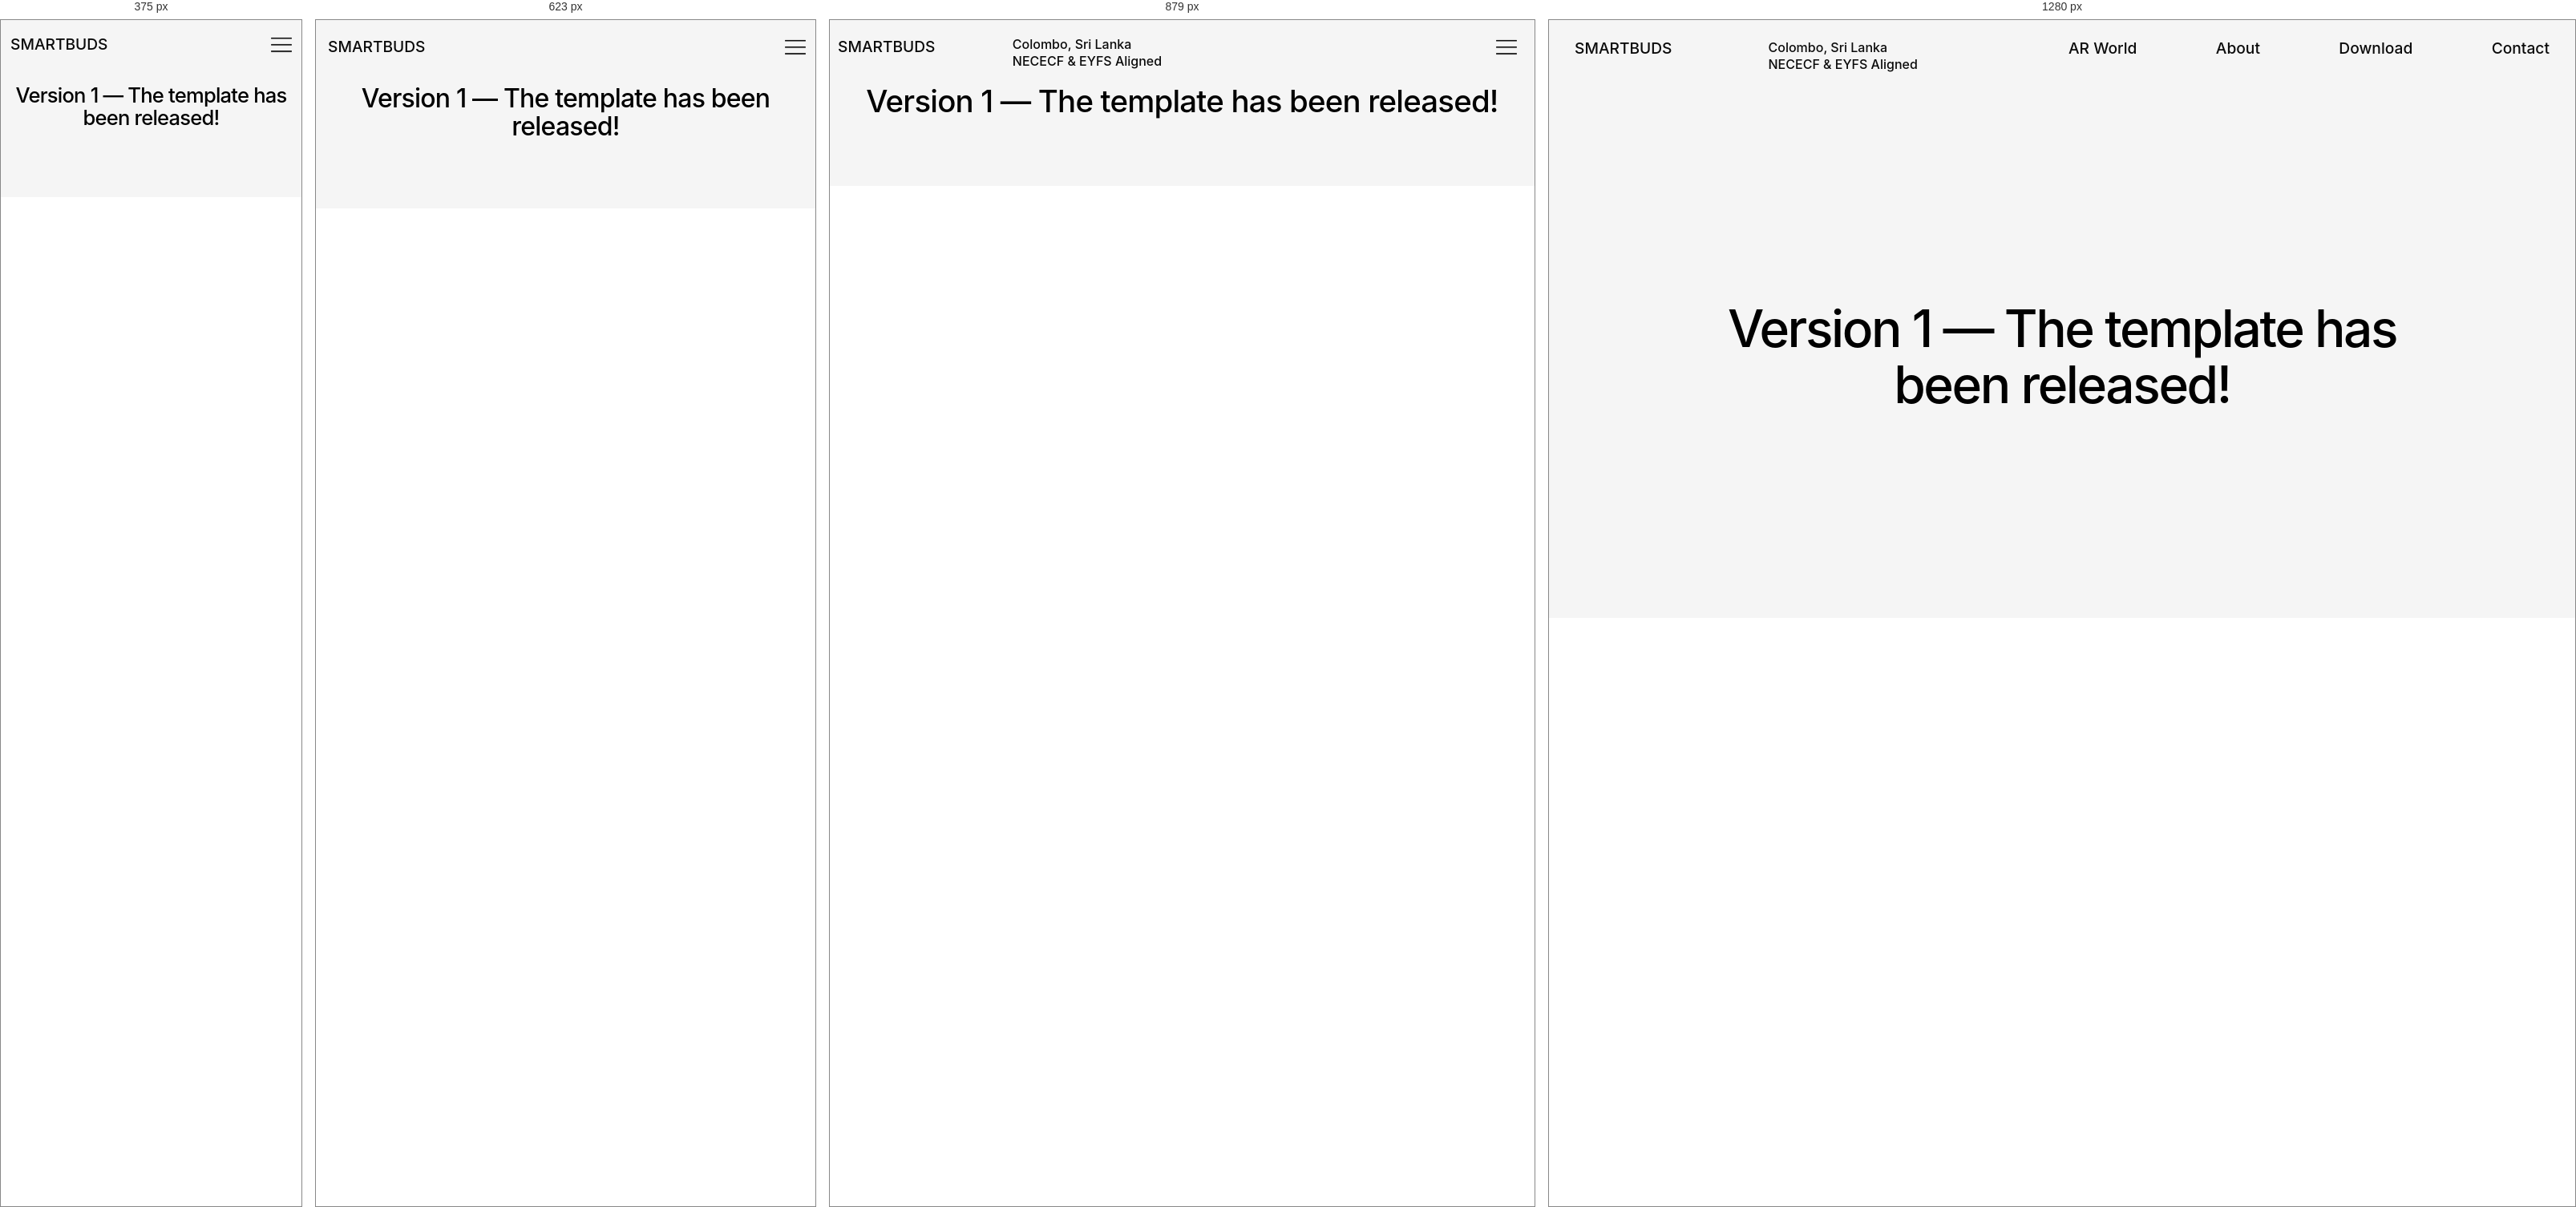
Rendered at 375 px, 623 px, 879 px and 1280 px, left to right.

<!-- file: changelog.html -->
<!DOCTYPE html><!--  This site was created in Webflow. https://webflow.com  --><!--  Last Published: Thu Jul 16 2026 13:25:41 GMT+0000 (Coordinated Universal Time)  -->
<html data-wf-page="6a588d1393f44d2ba7e03d46" data-wf-site="6a588d1093f44d2ba7e03cc0" lang="en">
<head>
  <meta charset="utf-8">
  <title>SmartBuds - Changelog</title>
  <meta content="SmartBuds is a revolutionary STEAM learning application that helps children aged 2-6 develop essential skills through play and exploration." name="description">
  <meta content="SmartBuds is a revolutionary STEAM learning application that helps children aged 2-6 develop essential skills through play and exploration." property="og:description">
  <meta content="SmartBuds is a revolutionary STEAM learning application that helps children aged 2-6 develop essential skills through play and exploration." name="twitter:description">
  <meta content="SmartBuds - Changelog" property="og:title">
  <meta content="SmartBuds - Changelog" name="twitter:title">
  <meta content="width=device-width, initial-scale=1" name="viewport">
  <meta content="Webflow" name="generator">
  <link href="../css/normalize.css" rel="stylesheet" type="text/css">
  <link href="../css/webflow.css" rel="stylesheet" type="text/css">
  <link href="../css/smartbuds-0ec4e3.webflow.css" rel="stylesheet" type="text/css">
  <style>html.w-mod-js:not(.w-mod-ix3) :is(.navigation-link .nav-text.first, .navigation-link .nav-text.second, .display-1.second) {visibility: hidden !important;}</style>
  <link href="https://fonts.googleapis.com" rel="preconnect">
  <link href="https://fonts.gstatic.com" rel="preconnect" crossorigin="anonymous">
  <script src="https://ajax.googleapis.com/ajax/libs/webfont/1.6.26/webfont.js" type="text/javascript"></script>
  <script type="text/javascript">WebFont.load({  google: {    families: ["Inter:100,200,300,400,500,600,700,800,900","Playfair Display:400,500,600,700,800,900"]  }});</script>
  <script type="text/javascript">!function(o,c){var n=c.documentElement,t=" w-mod-";n.className+=t+"js",("ontouchstart"in o||o.DocumentTouch&&c instanceof DocumentTouch)&&(n.className+=t+"touch")}(window,document);</script>
  <link href="../images/favicon.jpg" rel="shortcut icon" type="image/x-icon">
  <link href="../images/webclip.png" rel="apple-touch-icon">
  <meta name="robots" content="noindex">
</head>
<body>  <div class="navigation-wrapper-main">
    <div class="container-nav">
      <div class="navigation-content">
        <div id="w-node-cdcb0ebe-6184-0899-ea51-5038671515ce-671515cb" class="part-2">
          <a href="../home" class="navigation-link w-inline-block">
            <div class="nav-text first">SMARTBUDS</div>
            <div class="nav-text second">SMARTBUDS</div>
          </a>
          <div class="simple-text first hide">
            <div>Colombo, Sri Lanka<br>NECECF &amp; EYFS Aligned</div>
          </div>
        </div>
        <nav id="w-node-cdcb0ebe-6184-0899-ea51-5038671515d2-671515cb" class="part-3">
          <div data-animation="default" data-collapse="medium" data-duration="400" data-easing="ease"
            data-easing2="ease" role="banner" class="navbar w-nav">
            <div class="last-item">
              <nav role="navigation" class="nav-menu w-nav-menu">
                <a href="https://smartbuds.netlify.app/" class="navigation-link w-inline-block" target="_blank">
                  <div class="nav-text first">AR World</div>
                  <div class="nav-text second">AR World</div>
                </a>
                <a href="../about" class="navigation-link w-inline-block">
                  <div class="nav-text first">About</div>
                  <div class="nav-text second">About</div>
                </a>
                <a href="https://play.google.com/store/apps/details?id=com.smartbuds.kidslearning" target="_blank"
                  class="navigation-link w-inline-block">
                  <div class="nav-text first">Download</div>
                  <div class="nav-text second">Download</div>
                </a>
                <a href="mailto:hello@smartbuds.lk" class="navigation-link w-inline-block">
                  <div class="nav-text first">Contact</div>
                  <div class="nav-text second">Contact</div>
                </a>
              </nav>
              <div class="menu-button w-nav-button"><img src="../images/hamburger.png" loading="lazy" width="26"
                  sizes="(max-width: 767px) 26px, (max-width: 991px) 3vw, 100vw" alt=""
                  srcset="../images/hamburger-p-500.png 500w, ../images/hamburger.png 512w"></div>
            </div>
          </div>
        </nav>
      </div>
    </div>
  </div>
  <div class="page-wrapper">
    <section class="section">
      <div class="container">
        <div class="licensing-content center">
          <p class="display-1 second">Version 1 — The template has been released!</p>
        </div>
      </div>
    </section>
  </div>
  <script src="https://d3e54v103j8qbb.cloudfront.net/js/jquery-3.5.1.min.dc5e7f18c8.js?site=6a588d1093f44d2ba7e03cc0" type="text/javascript" integrity="sha256-9/aliU8dGd2tb6OSsuzixeV4y/faTqgFtohetphbbj0=" crossorigin="anonymous"></script>
  <script src="../js/webflow.js" type="text/javascript"></script>
  <script src="https://cdn.prod.website-files.com/gsap/3.15.0/gsap.min.js" type="text/javascript"></script>
  <script src="https://cdn.prod.website-files.com/gsap/3.15.0/SplitText.min.js" type="text/javascript"></script>
  <script src="https://cdn.prod.website-files.com/gsap/3.15.0/ScrollTrigger.min.js" type="text/javascript"></script>
</body>
</html>

/* @media block from webflow.css */
@media screen and (max-width: 991px) {
  .w-container {
    max-width: 728px;
  }
  .w-hidden-main {
    display: inherit !important;
  }
  .w-hidden-medium {
    display: none !important;
  }
  .w-col-medium-1 {
    width: 8.33333333%;
  }
  .w-col-medium-2 {
    width: 16.66666667%;
  }
  .w-col-medium-3 {
    width: 25%;
  }
  .w-col-medium-4 {
    width: 33.33333333%;
  }
  .w-col-medium-5 {
    width: 41.66666667%;
  }
  .w-col-medium-6 {
    width: 50%;
  }
  .w-col-medium-7 {
    width: 58.33333333%;
  }
  .w-col-medium-8 {
    width: 66.66666667%;
  }
  .w-col-medium-9 {
    width: 75%;
  }
  .w-col-medium-10 {
    width: 83.33333333%;
  }
  .w-col-medium-11 {
    width: 91.66666667%;
  }
  .w-col-medium-12 {
    width: 100%;
  }
  .w-col-stack {
    width: 100%;
    left: auto;
    right: auto;
  }
}

/* @media block from webflow.css */
@media screen and (max-width: 767px) {
  .w-hidden-main {
    display: inherit !important;
  }
  .w-hidden-medium {
    display: inherit !important;
  }
  .w-hidden-small {
    display: none !important;
  }
  .w-row,
  .w-container .w-row {
    margin-left: 0;
    margin-right: 0;
  }
  .w-col {
    width: 100%;
    left: auto;
    right: auto;
  }
  .w-col-small-1 {
    width: 8.33333333%;
  }
  .w-col-small-2 {
    width: 16.66666667%;
  }
  .w-col-small-3 {
    width: 25%;
  }
  .w-col-small-4 {
    width: 33.33333333%;
  }
  .w-col-small-5 {
    width: 41.66666667%;
  }
  .w-col-small-6 {
    width: 50%;
  }
  .w-col-small-7 {
    width: 58.33333333%;
  }
  .w-col-small-8 {
    width: 66.66666667%;
  }
  .w-col-small-9 {
    width: 75%;
  }
  .w-col-small-10 {
    width: 83.33333333%;
  }
  .w-col-small-11 {
    width: 91.66666667%;
  }
  .w-col-small-12 {
    width: 100%;
  }
}

/* @media block from webflow.css */
@media screen and (max-width: 479px) {
  .w-container {
    max-width: none;
  }
  .w-hidden-main {
    display: inherit !important;
  }
  .w-hidden-medium {
    display: inherit !important;
  }
  .w-hidden-small {
    display: inherit !important;
  }
  .w-hidden-tiny {
    display: none !important;
  }
  .w-col {
    width: 100%;
  }
  .w-col-tiny-1 {
    width: 8.33333333%;
  }
  .w-col-tiny-2 {
    width: 16.66666667%;
  }
  .w-col-tiny-3 {
    width: 25%;
  }
  .w-col-tiny-4 {
    width: 33.33333333%;
  }
  .w-col-tiny-5 {
    width: 41.66666667%;
  }
  .w-col-tiny-6 {
    width: 50%;
  }
  .w-col-tiny-7 {
    width: 58.33333333%;
  }
  .w-col-tiny-8 {
    width: 66.66666667%;
  }
  .w-col-tiny-9 {
    width: 75%;
  }
  .w-col-tiny-10 {
    width: 83.33333333%;
  }
  .w-col-tiny-11 {
    width: 91.66666667%;
  }
  .w-col-tiny-12 {
    width: 100%;
  }
}

/* @media block from webflow.css */
@media (min-width: 768px) {
  .w-lightbox-content {
    height: 96vh;
    margin-top: 2vh;
  }
  .w-lightbox-view,
  .w-lightbox-view:before {
    height: 96vh;
  }
  /* .w-lightbox-content */
  .w-lightbox-group,
  .w-lightbox-group .w-lightbox-view,
  .w-lightbox-group .w-lightbox-view:before {
    height: 84vh;
  }
  .w-lightbox-image {
    max-width: 96vw;
    max-height: 96vh;
  }
  .w-lightbox-group .w-lightbox-image {
    max-width: 82.3vw;
    max-height: 84vh;
  }
  .w-lightbox-left,
  .w-lightbox-right {
    display: block;
    opacity: 0.5;
  }
  .w-lightbox-close {
    opacity: 0.8;
  }
  .w-lightbox-control:hover {
    opacity: 1;
  }
}

/* @media block from webflow.css */
@media screen and (max-width: 991px) {
  .w-nav[data-collapse='medium'] .w-nav-menu {
    display: none;
  }
  .w-nav[data-collapse='medium'] .w-nav-button {
    display: block;
  }
}

/* @media block from webflow.css */
@media screen and (max-width: 767px) {
  .w-nav[data-collapse='small'] .w-nav-menu {
    display: none;
  }
  .w-nav[data-collapse='small'] .w-nav-button {
    display: block;
  }
  .w-nav-brand {
    padding-left: 10px;
  }
}

/* @media block from webflow.css */
@media screen and (max-width: 479px) {
  .w-nav[data-collapse='tiny'] .w-nav-menu {
    display: none;
  }
  .w-nav[data-collapse='tiny'] .w-nav-button {
    display: block;
  }
}

/* @media block from webflow.css */
@media screen and (max-width: 479px) {
  .w-tab-link {
    display: block;
  }
}

/* @media block from smartbuds-0ec4e3.webflow.css */
@media screen and (min-width: 1920px) {
  .container.bottom {
    bottom: -25px;
  }

  .big-text {
    letter-spacing: -5.4rem;
  }

  .move-left {
    margin-left: -7%;
  }

  .case-details {
    grid-template-columns: minmax(35rem, 1fr) 3fr;
  }

  .blog-info {
    padding-top: 65%;
  }
}

/* @media block from smartbuds-0ec4e3.webflow.css */
@media screen and (max-width: 991px) {
  body {
    --fourth-color: white;
    --font--primary-font: Inter, sans-serif;
    --first-color: black;
    --second-color: #f5f5f5;
    --button--button-color: white;
    --button--font-size: 14px;
    --page-container--width: 100%;
    --page-container--container: 95%;
    --section--padding-top-bottom: 100px;
    --backdrop-filter--backdrop-size: 40px;
    --color--first-color: white;
    --page-margin--margin-60px: 60px;
    --font--second-font: "Playfair Display", sans-serif;
    --page-margin--margin-30px: 30px;
    --page-margin--margin-20px: 20px;
    --backdrop-filter--blur-color: #f8f8f31a;
    --page-margin--margin-50px: 50px;
    --section--padding-left-right: 2%;
    --page-margin--margin-15px: 15px;
    --page-margin--margin-200px: 100px;
    --page-margin--margin-10px: 10px;
    --page-margin--margin-80px: 80px;
    --page-margin--margin-40px: 40px;
    --third-color: #ffffffb3;
    --button--round-corners: 3rem;
    --button--circle-round-corners: 10rem;
    --backdrop-filter--backdrop-size-second: 15px;
    --page-container--round-corners: .6rem;
    --page-margin--margin-5px: 5px;
    --page-margin--margin-70px: 70px;
    --page-margin--margin-90px: 90px;
    --page-margin--margin-100px: 100px;
    --page-margin--margin-150px: 150px;
    --color--second-color: #000;
  }

  .section {
    padding-top: 80px;
    padding-bottom: 80px;
  }

  .section.with-dark-color {
    padding-top: 70px;
  }

  .section.with-light-color.second {
    padding-top: 150px;
    padding-bottom: 150px;
  }

  .section.with-light-color.less-padding {
    padding-top: 100px;
    padding-bottom: 100px;
  }

  .section.with-work-page.second {
    padding-top: 89px;
  }

  .display-1 {
    letter-spacing: -.05rem;
    font-size: 3rem;
  }

  .display-1.second {
    letter-spacing: -.05rem;
    font-size: 2.4rem;
  }

  .display-1.second._4-2-rem {
    font-size: 3rem;
  }

  .display-1.second.uppercase {
    font-size: 1.2rem;
  }

  .display-1.second.with-padding {
    padding-top: 46px;
    padding-left: 40px;
    padding-right: 41px;
  }

  .display-1.second.with-vw {
    font-size: 4rem;
  }

  .display-1.second._2-8-rem {
    font-size: 2rem;
  }

  .display-1.third {
    font-size: 1.4rem;
  }

  .faq-item-top {
    grid-template-columns: 2rem 1fr auto;
    padding-top: 30px;
    padding-bottom: 30px;
  }

  .utility-page-wrap {
    height: auto;
    padding-top: 200px;
    padding-bottom: 200px;
  }

  .utility-page-wrap._01 {
    padding-bottom: 297px;
  }

  .color-block-parent {
    width: 33.3333%;
  }

  .subhead {
    font-size: 19px;
  }

  .navlinks {
    height: auto;
    padding-top: 0;
    padding-bottom: 0;
    font-size: 60px;
    line-height: .9;
  }

  .navigation-wrapper-main {
    padding-left: 10px;
    padding-right: 10px;
  }

  .navigation-content {
    max-width: var(--page-container--width);
    padding-top: 20px;
    padding-left: 0;
    padding-right: 0;
  }

  .footer-main {
    grid-row-gap: 20px;
    min-height: auto;
    padding-top: 10%;
    padding-bottom: 0;
  }

  .last-item {
    grid-column-gap: 4px;
    grid-row-gap: 4px;
    justify-content: flex-end;
    align-items: center;
  }

  .menu-button {
    order: 1;
    padding: 0 12px 12px;
  }

  .menu-button.w--open {
    background-color: #c8c8c800;
  }

  .nav-menu {
    grid-row-gap: 15px;
    background-color: var(--button--button-color);
    padding-top: 10px;
    padding-bottom: 10px;
  }

  .navigation-link {
    justify-content: center;
    align-items: flex-end;
    padding-top: 2px;
    padding-bottom: 2px;
    padding-right: 12px;
  }

  .navigation-link.for-button {
    font-size: 3rem;
  }

  .navigation-link.for-footer {
    justify-content: center;
    align-items: flex-start;
  }

  .top-hero {
    min-height: auto;
    padding-top: 200px;
    padding-bottom: 60px;
  }

  .grid-12 {
    grid-column-gap: var(--page-margin--margin-50px);
    flex-flow: row;
    justify-content: space-between;
    align-items: flex-end;
    display: flex;
  }

  .grid-12.more-gap.with-color {
    grid-row-gap: var(--page-margin--margin-50px);
    flex-flow: column;
    padding-bottom: 15px;
    overflow: hidden;
  }

  .grid-12.less-gap {
    grid-row-gap: 40px;
    flex-flow: column;
  }

  .grid-12.top {
    grid-template-columns: 1fr 1fr;
  }

  .grid-12.top.left {
    justify-content: flex-start;
  }

  .background-video {
    min-width: 250px;
    min-height: 300px;
  }

  .scroll-trigger.white-bg {
    padding-top: 152px;
  }

  .work-grid {
    grid-column-gap: var(--page-margin--margin-15px);
  }

  .marquee-group {
    min-height: 120px;
  }

  .work-title-first,
  .category-title {
    font-size: 1rem;
  }

  .blog-list {
    grid-template-columns: 1fr 1fr;
  }

  .case-details {
    grid-row-gap: 1.4rem;
    flex-flow: column;
    display: flex;
  }

  .case-sticky {
    grid-column-gap: 50px;
    grid-row-gap: 50px;
    max-height: none;
    padding-top: 0;
    padding-bottom: 0;
    position: relative;
  }

  .blog-info {
    padding-top: 0%;
  }

  .blog-grid-page {
    grid-row-gap: 30px;
    flex-flow: column;
    display: flex;
  }

  .image-wrap {
    max-width: 100%;
    height: auto;
    min-height: 600px;
  }

  .image-wrap._100vh {
    min-height: 500px;
    position: relative;
    top: 0;
  }

  .blog-title {
    font-size: 2.4rem;
  }

  .about-grid {
    grid-row-gap: var(--page-margin--margin-30px);
    flex-flow: column;
    display: flex;
  }
}

/* @media block from smartbuds-0ec4e3.webflow.css */
@media screen and (max-width: 767px) {
  body {
    --fourth-color: white;
    --font--primary-font: Inter, sans-serif;
    --first-color: black;
    --second-color: #f5f5f5;
    --button--button-color: white;
    --button--font-size: 14px;
    --page-container--width: 100%;
    --page-container--container: 95%;
    --section--padding-top-bottom: 60px;
    --backdrop-filter--backdrop-size: 40px;
    --color--first-color: white;
    --page-margin--margin-60px: 60px;
    --font--second-font: "Playfair Display", sans-serif;
    --page-margin--margin-30px: 30px;
    --page-margin--margin-20px: 20px;
    --backdrop-filter--blur-color: #f8f8f31a;
    --page-margin--margin-50px: 50px;
    --section--padding-left-right: 2%;
    --page-margin--margin-15px: 15px;
    --page-margin--margin-200px: 100px;
    --page-margin--margin-10px: 10px;
    --page-margin--margin-80px: 80px;
    --page-margin--margin-40px: 40px;
    --third-color: #ffffffb3;
    --button--round-corners: 3rem;
    --button--circle-round-corners: 10rem;
    --backdrop-filter--backdrop-size-second: 15px;
    --page-container--round-corners: .4rem;
    --page-margin--margin-5px: 5px;
    --page-margin--margin-70px: 70px;
    --page-margin--margin-90px: 90px;
    --page-margin--margin-100px: 100px;
    --page-margin--margin-150px: 100px;
    --color--second-color: #000;
  }

  .section {
    padding-left: 2%;
    padding-right: 2%;
  }

  .section.with-work-page {
    padding-top: 39px;
  }

  .section.with-about {
    padding-top: 163px;
  }

  .display-1.second {
    font-size: 2rem;
  }

  .project-circle {
    width: 90px;
    height: 90px;
  }

  .faq-item-top {
    grid-column-gap: .25rem;
    grid-row-gap: .25rem;
    grid-template-columns: 1fr auto;
    padding-top: 1.5rem;
    padding-bottom: 1.5rem;
  }

  .utility-page-wrap {
    padding-top: 175px;
    padding-bottom: 155px;
  }

  .navigation-wrapper-main {
    padding-left: 0;
    padding-right: 0;
  }

  .navigation-content {
    padding-left: 15px;
  }

  .navigation-link.full {
    bottom: -23px;
  }

  .navigation-link.full.view-all {
    justify-content: center;
    align-items: flex-start;
    font-size: 130px;
  }

  .navigation-link.for-footer {
    justify-content: center;
    align-items: flex-start;
  }

  .top-hero {
    padding-top: 207px;
  }

  .top-hero.for-inner {
    padding-top: 110px;
  }

  .grid-12 {
    flex-flow: column-reverse;
    justify-content: space-between;
    align-items: flex-start;
  }

  .simple-text.first.hide {
    display: none;
  }

  .scroll-trigger.white-bg {
    padding-top: 108px;
    padding-bottom: 41px;
  }

  .work-grid {
    grid-template-columns: 1fr;
  }

  .main-text {
    grid-column-gap: 30px;
  }

  .image-wrap {
    min-height: 500px;
  }

  .image-wrap._100vh {
    min-height: 400px;
  }

  .div-block {
    margin-right: auto;
  }
}

/* @media block from smartbuds-0ec4e3.webflow.css */
@media screen and (max-width: 479px) {
  body {
    --fourth-color: white;
    --font--primary-font: Inter, sans-serif;
    --first-color: black;
    --second-color: #f5f5f5;
    --button--button-color: white;
    --button--font-size: 14px;
    --page-container--width: 100%;
    --page-container--container: 95%;
    --section--padding-top-bottom: 60px;
    --backdrop-filter--backdrop-size: 40px;
    --color--first-color: white;
    --page-margin--margin-60px: 60px;
    --font--second-font: "Playfair Display", sans-serif;
    --page-margin--margin-30px: 30px;
    --page-margin--margin-20px: 20px;
    --backdrop-filter--blur-color: #f8f8f31a;
    --page-margin--margin-50px: 50px;
    --section--padding-left-right: 2%;
    --page-margin--margin-15px: 15px;
    --page-margin--margin-200px: 100px;
    --page-margin--margin-10px: 10px;
    --page-margin--margin-80px: 80px;
    --page-margin--margin-40px: 40px;
    --third-color: #ffffffb3;
    --button--round-corners: 3rem;
    --button--circle-round-corners: 10rem;
    --backdrop-filter--backdrop-size-second: 15px;
    --page-container--round-corners: .4rem;
    --page-margin--margin-5px: 5px;
    --page-margin--margin-70px: 70px;
    --page-margin--margin-90px: 90px;
    --page-margin--margin-100px: 100px;
    --page-margin--margin-150px: 100px;
    --color--second-color: #000;
  }

  .section.with-light-color.second {
    padding-top: 30px;
    padding-bottom: 80px;
  }

  .section.with-light-color.less-padding {
    padding-top: 50px;
    padding-bottom: 70px;
  }

  .section.with-work-page {
    padding-top: 14px;
  }

  .display-1 {
    font-size: 34px;
  }

  .display-1.second {
    font-size: 1.6rem;
  }

  .display-1.second.with-padding {
    padding: 18px;
  }

  .display-1.second.with-vw {
    font-size: 2rem;
  }

  .other-font.big {
    font-size: 55vw;
  }

  .project-circle {
    width: 70px;
    height: 70px;
  }

  .hero_pricing-link {
    width: 100%;
  }

  .utility-page-wrap {
    padding-top: 111px;
    padding-bottom: 54px;
  }

  .utility-page-wrap._01 {
    padding-bottom: 326px;
  }

  .input-first {
    min-height: 54px;
    padding-left: 18px;
    padding-right: 18px;
  }

  .input-first::placeholder {
    font-size: 16px;
    line-height: 16px;
  }

  .color-block {
    width: 100%;
    height: 55px;
    margin-bottom: 10px;
    margin-right: 0;
  }

  .color-block-parent {
    width: 100%;
    margin-right: 3%;
  }

  .color-row {
    flex-direction: column;
  }

  .subhead {
    font-size: 16px;
  }

  .licensing-title {
    font-size: 29px;
  }

  .licensing-grid {
    grid-column-gap: 5px;
    grid-row-gap: 5px;
  }

  .part-2 {
    order: -1;
  }

  .navlinks {
    font-size: 50px;
  }

  .navigation-content {
    grid-template-columns: .5fr 1fr;
    justify-content: space-between;
    padding-top: 17px;
    padding-left: 12px;
  }

  .footer-main {
    padding-top: 100px;
  }

  .last-item {
    grid-column-gap: 0px;
    grid-row-gap: 0px;
  }

  .navigation-link.full {
    bottom: -7px;
  }

  .navigation-link.full.view-all {
    font-size: 70px;
  }

  .top-hero {
    padding-top: 127px;
  }

  .top-hero.for-inner {
    padding-top: 89px;
  }

  .grid-12.more-gap.with-color {
    grid-row-gap: var(--page-margin--margin-20px);
  }

  .background-video {
    min-width: 160px;
    min-height: 300px;
  }

  .scroll-trigger.white-bg {
    padding-top: 91px;
    padding-bottom: 6px;
  }

  .big-text {
    letter-spacing: -1.7rem;
    margin-left: -18vw;
    font-size: 55vw;
  }

  .category-title {
    text-align: center;
  }

  .category-title.second.hide,
  .category-title.hide {
    display: none;
  }

  .work-wrapper-first {
    justify-content: center;
  }

  .vertical-flex {
    grid-row-gap: 3px;
    flex-flow: column;
    justify-content: center;
    align-items: flex-start;
    padding-top: 9px;
  }

  .flex-tag-main.second {
    flex-flow: column;
    justify-content: center;
    align-items: flex-start;
  }

  .margin-80.make-40 {
    margin-top: var(--page-margin--margin-40px);
  }

  .subhead-main.about-text {
    font-size: 17px;
  }

  .social-content {
    display: none;
  }

  .image-wrap {
    aspect-ratio: 1;
    min-height: 300px;
  }

  .image-wrap._100vh {
    min-height: 340px;
  }

  .blog-title {
    font-size: 1.9rem;
  }

  .grid-inside {
    flex-flow: column;
    display: flex;
  }
}

/* @media block from smartbuds-0ec4e3.webflow.css */
@media screen and (min-width: 1920px) {
  #w-node-c83f0533-f1fc-65e2-ee27-19bb4d34ba2d-a7e03d40 {
    grid-column-end: 13;
  }

  #w-node-_8de9725e-2451-b471-af25-b6e1f0d056e5-a7e03d40,
  #w-node-bd719ca3-a203-b525-6582-d6c9aac8eca0-aac8ec9b {
    grid-column-end: 8;
  }
}

/* @media block from smartbuds-0ec4e3.webflow.css */
@media screen and (max-width: 991px) {
  #w-node-b7ccb59f-4cbd-0d44-51c2-cc01bfc4adad-a7e03d40 {
    grid-column-end: 7;
  }

  #w-node-_8025f4ab-8614-a77a-14f0-d10630db353c-a7e03d40 {
    grid-column: 7 / 13;
  }
}

/* @media block from smartbuds-0ec4e3.webflow.css */
@media screen and (max-width: 991px) {
  .big-text.features-header {
    font-size: 27vw;
    letter-spacing: -1rem;
  }

  .big-text.features-header .other-font.big {
    font-size: 28vw;
  }
}

/* @media block from smartbuds-0ec4e3.webflow.css */
@media screen and (max-width: 767px) {
  .big-text.features-header {
    font-size: 29vw;
    letter-spacing: -0.8rem;
    margin-left: -10vw;
  }

  .big-text.features-header .other-font.big {
    font-size: 30vw;
  }
}